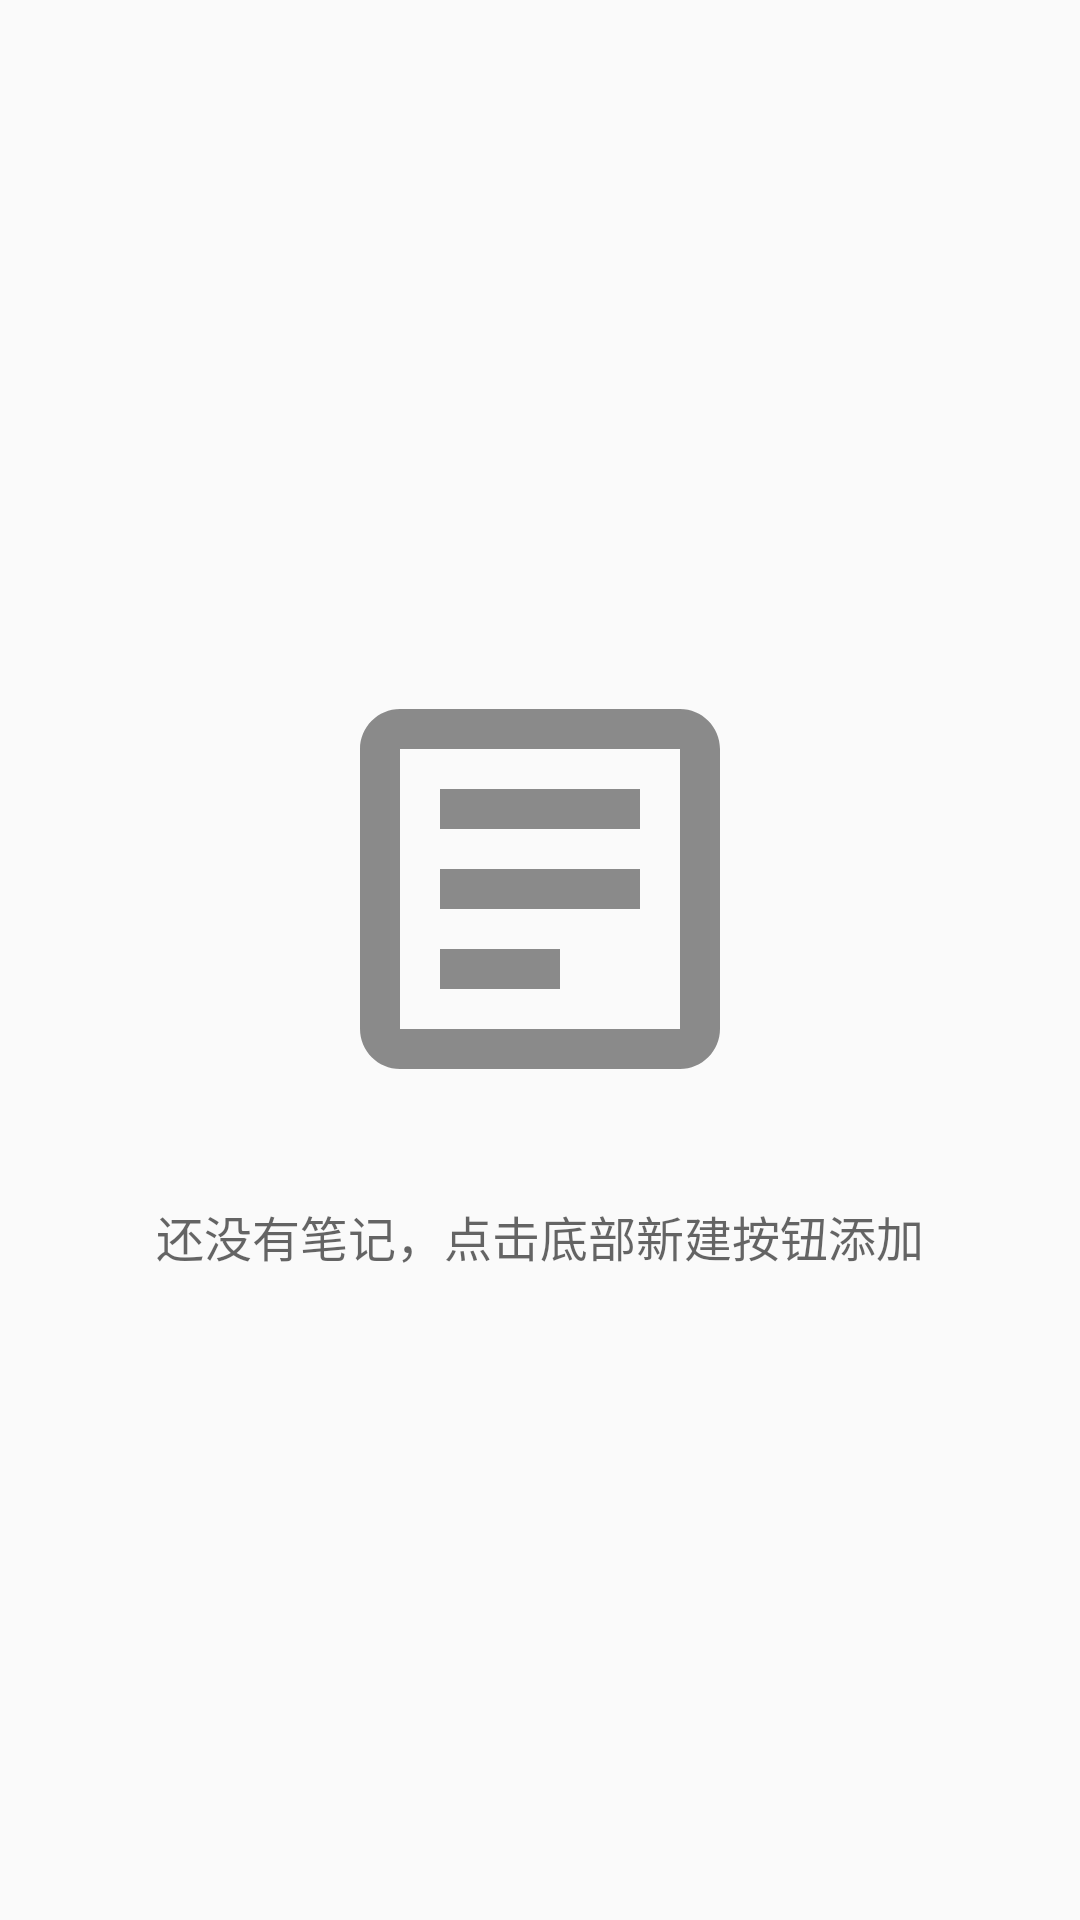

The Android layout XML behind this screen, and the referenced resources:
<!-- AndroidManifest.xml: application theme Theme.Diary -->
<!-- res/layout/empty_view.xml -->
<?xml version="1.0" encoding="utf-8"?>
<LinearLayout xmlns:android="http://schemas.android.com/apk/res/android"
    android:layout_width="match_parent"
    android:layout_height="match_parent"
    android:gravity="center"
    android:orientation="vertical"
    android:padding="32dp">

    <ImageView
        android:id="@+id/emptyIcon"
        android:layout_width="160dp"
        android:layout_height="160dp"
        android:src="@drawable/ic_empty"
        android:alpha="0.6"
        android:tint="?android:attr/textColorHint"/>

    <TextView
        android:id="@+id/emptyText"
        android:layout_width="wrap_content"
        android:layout_height="wrap_content"
        android:layout_marginTop="24dp"
        android:text="还没有笔记，点击底部新建按钮添加"
        android:textColor="?android:attr/textColorSecondary"
        android:textSize="16sp"
        android:gravity="center"/>

</LinearLayout>
<!-- resources referenced by this layout -->
<resources>
  <!-- drawable ic_empty (drawable) -->
  <?xml version="1.0" encoding="utf-8"?>
  <vector xmlns:android="http://schemas.android.com/apk/res/android"
      android:width="24dp"
      android:height="24dp"
      android:viewportWidth="24"
      android:viewportHeight="24">
      <path
          android:fillColor="#666666"
          android:pathData="M19,3H5C3.9,3 3,3.9 3,5v14c0,1.1 0.9,2 2,2h14c1.1,0 2,-0.9 2,-2V5C21,3.9 20.1,3 19,3zM19,19H5V5h14V19zM17,13H7v-2h10V13zM13,17H7v-2h6V17zM7,7h10v2H7V7z"/>
  </vector>
  <style name="Theme.Diary" parent="Theme.Material3.Light.NoActionBar">
          <item name="colorPrimary">@color/primary</item>
          <item name="colorPrimaryDark">@color/primary_dark</item>
          <item name="colorAccent">@color/accent</item>
          <item name="android:windowBackground">@color/background_light</item>
          <item name="android:statusBarColor">@color/primary</item>
          
          
          <item name="android:textColorPrimary">@color/text_primary_light</item>
          <item name="android:textColorSecondary">@color/text_secondary_light</item>
          <item name="android:textColorHint">@color/text_hint_light</item>
          
          <item name="cardBackgroundColor">@color/card_background_light</item>
          <item name="actionBarSize">56dp</item>
          <item name="android:actionBarSize">56dp</item>
          
          
          <item name="colorSurface">@color/background_light</item>
          <item name="colorOnSurface">@color/text_primary_light</item>
          <item name="colorSecondaryContainer">@color/primary_light</item>
          <item name="colorOnSecondaryContainer">@color/text_primary_light</item>
      </style>
  <color name="primary">#2196F3</color>
  <color name="primary_dark">#1976D2</color>
  <color name="accent">#FF4081</color>
  <color name="background_light">#FAFAFA</color>
  <color name="text_primary_light">#DE000000</color>
  <color name="text_secondary_light">#99000000</color>
  <color name="text_hint_light">#61000000</color>
  <color name="card_background_light">#FFFFFF</color>
  <color name="primary_light">#BBDEFB</color>
</resources>
